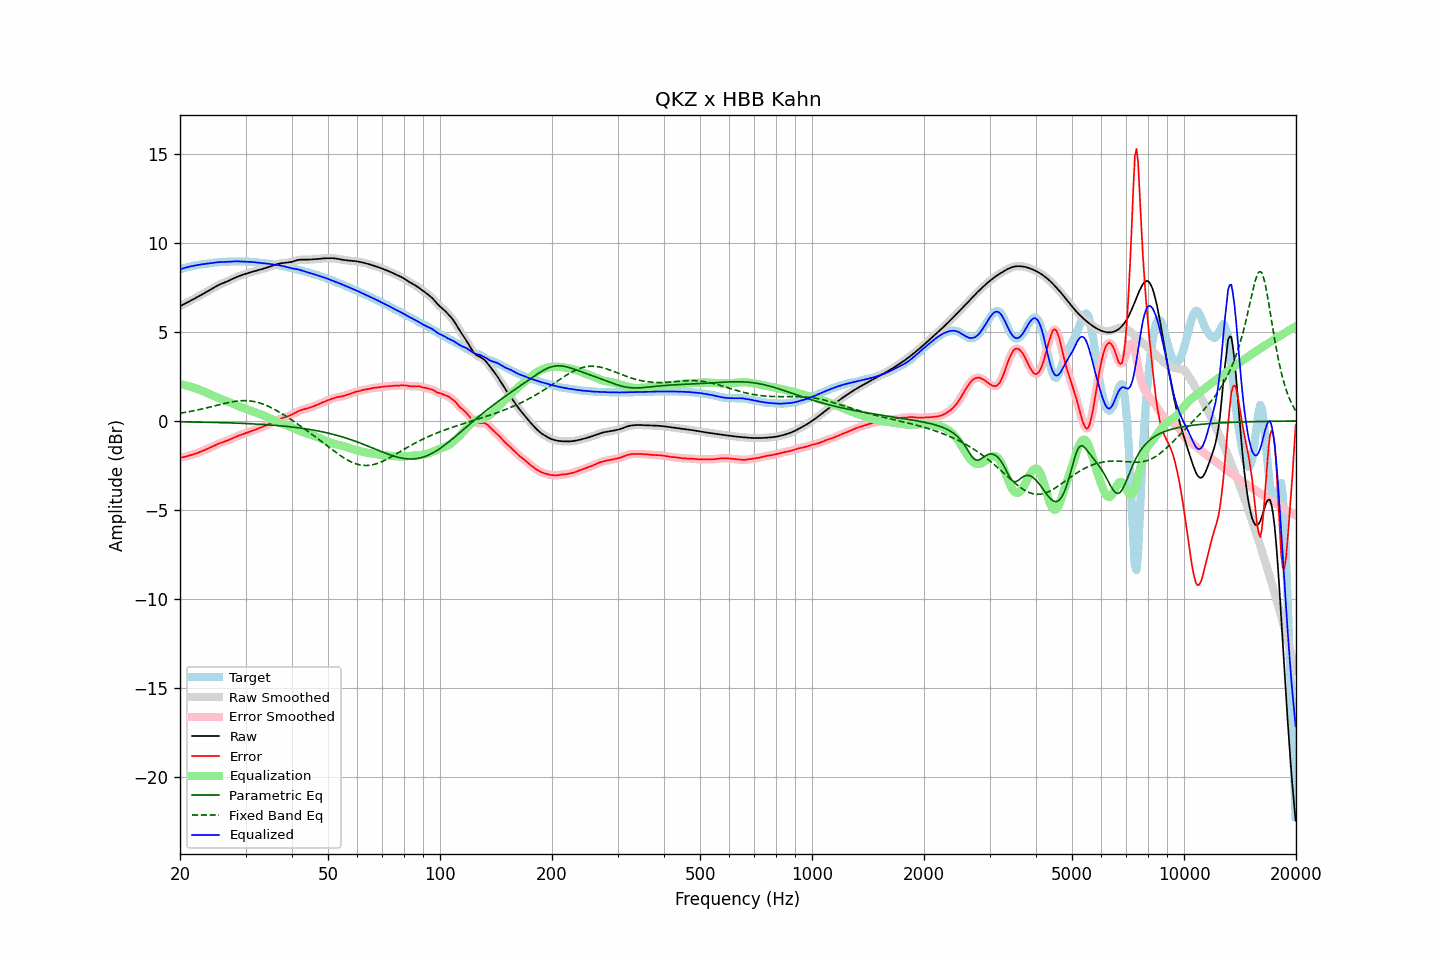

The table this chart was drawn from, first rows:
frequency, raw, error, smoothed, error_smoothed, equalization, parametric_eq, fixed_band_eq, equalized_raw, equalized_smoothed, target
20.00, 6.45, -2.07, 6.45, -2.07, 2.07, -0.05, 0.43, 8.52, 8.52, 8.52
20.20, 6.49, -2.06, 6.49, -2.05, 2.05, -0.05, 0.45, 8.55, 8.55, 8.55
20.40, 6.54, -2.04, 6.54, -2.04, 2.03, -0.05, 0.46, 8.57, 8.57, 8.57
20.61, 6.58, -2.02, 6.58, -2.02, 2.01, -0.05, 0.48, 8.60, 8.60, 8.60
20.81, 6.63, -1.99, 6.63, -1.99, 1.99, -0.05, 0.49, 8.62, 8.62, 8.62
21.02, 6.68, -1.96, 6.68, -1.96, 1.97, -0.05, 0.51, 8.65, 8.65, 8.65
21.23, 6.73, -1.94, 6.73, -1.94, 1.94, -0.06, 0.53, 8.67, 8.67, 8.67
21.44, 6.78, -1.91, 6.78, -1.91, 1.91, -0.06, 0.54, 8.69, 8.69, 8.69
21.66, 6.82, -1.89, 6.82, -1.89, 1.89, -0.06, 0.56, 8.71, 8.71, 8.71
21.87, 6.87, -1.86, 6.87, -1.86, 1.86, -0.06, 0.58, 8.73, 8.73, 8.73
22.09, 6.92, -1.83, 6.92, -1.83, 1.82, -0.06, 0.60, 8.74, 8.74, 8.74
22.31, 6.97, -1.79, 6.97, -1.79, 1.79, -0.06, 0.62, 8.76, 8.76, 8.76
22.54, 7.02, -1.76, 7.02, -1.76, 1.76, -0.07, 0.64, 8.78, 8.78, 8.78
22.76, 7.07, -1.72, 7.07, -1.72, 1.72, -0.07, 0.66, 8.79, 8.79, 8.79
22.99, 7.12, -1.69, 7.12, -1.68, 1.69, -0.07, 0.68, 8.80, 8.80, 8.80
23.22, 7.17, -1.65, 7.17, -1.65, 1.65, -0.07, 0.70, 8.82, 8.82, 8.81
23.45, 7.22, -1.61, 7.22, -1.61, 1.61, -0.07, 0.72, 8.83, 8.83, 8.83
23.69, 7.27, -1.57, 7.27, -1.57, 1.57, -0.07, 0.74, 8.84, 8.84, 8.84
23.92, 7.32, -1.53, 7.32, -1.53, 1.53, -0.08, 0.77, 8.85, 8.85, 8.85
24.16, 7.38, -1.49, 7.38, -1.48, 1.48, -0.08, 0.79, 8.86, 8.86, 8.86
24.40, 7.43, -1.44, 7.43, -1.44, 1.44, -0.08, 0.81, 8.87, 8.87, 8.88
24.65, 7.49, -1.40, 7.49, -1.40, 1.40, -0.08, 0.83, 8.89, 8.89, 8.89
24.89, 7.54, -1.36, 7.54, -1.36, 1.36, -0.09, 0.86, 8.90, 8.90, 8.90
25.14, 7.59, -1.32, 7.59, -1.32, 1.32, -0.09, 0.88, 8.91, 8.91, 8.91
25.39, 7.64, -1.28, 7.64, -1.28, 1.28, -0.09, 0.90, 8.92, 8.92, 8.92
25.65, 7.68, -1.24, 7.68, -1.24, 1.25, -0.09, 0.93, 8.93, 8.93, 8.92
25.91, 7.72, -1.21, 7.72, -1.21, 1.21, -0.10, 0.95, 8.93, 8.93, 8.93
26.16, 7.75, -1.18, 7.75, -1.18, 1.18, -0.10, 0.97, 8.93, 8.93, 8.93
26.43, 7.79, -1.15, 7.79, -1.15, 1.15, -0.10, 0.99, 8.93, 8.93, 8.94
26.69, 7.83, -1.12, 7.83, -1.12, 1.11, -0.10, 1.01, 8.94, 8.94, 8.94
26.96, 7.86, -1.08, 7.87, -1.08, 1.08, -0.11, 1.03, 8.94, 8.94, 8.95
27.23, 7.91, -1.04, 7.91, -1.04, 1.04, -0.11, 1.05, 8.95, 8.95, 8.95
27.50, 7.95, -1.00, 7.95, -1.00, 1.00, -0.11, 1.07, 8.95, 8.95, 8.96
27.77, 8.00, -0.96, 8.00, -0.96, 0.96, -0.12, 1.08, 8.96, 8.96, 8.96
28.05, 8.04, -0.92, 8.04, -0.92, 0.92, -0.12, 1.10, 8.96, 8.96, 8.96
28.33, 8.08, -0.88, 8.08, -0.88, 0.88, -0.12, 1.11, 8.96, 8.96, 8.96
28.62, 8.12, -0.84, 8.12, -0.84, 0.85, -0.13, 1.12, 8.96, 8.96, 8.96
28.90, 8.15, -0.81, 8.15, -0.81, 0.81, -0.13, 1.13, 8.96, 8.96, 8.96
29.19, 8.18, -0.77, 8.18, -0.77, 0.78, -0.13, 1.14, 8.96, 8.96, 8.96
29.48, 8.21, -0.74, 8.21, -0.74, 0.74, -0.14, 1.14, 8.95, 8.95, 8.96
29.78, 8.24, -0.71, 8.24, -0.71, 0.71, -0.14, 1.14, 8.95, 8.95, 8.95
30.08, 8.27, -0.68, 8.27, -0.68, 0.68, -0.14, 1.14, 8.95, 8.95, 8.95
30.38, 8.30, -0.65, 8.30, -0.65, 0.65, -0.15, 1.14, 8.95, 8.95, 8.95
30.68, 8.33, -0.62, 8.33, -0.62, 0.62, -0.15, 1.13, 8.95, 8.94, 8.95
30.99, 8.35, -0.59, 8.35, -0.59, 0.59, -0.16, 1.12, 8.94, 8.94, 8.94
31.30, 8.38, -0.55, 8.38, -0.55, 0.55, -0.16, 1.11, 8.93, 8.93, 8.93
31.61, 8.40, -0.52, 8.40, -0.52, 0.52, -0.17, 1.09, 8.92, 8.92, 8.92
31.93, 8.42, -0.49, 8.42, -0.49, 0.49, -0.17, 1.07, 8.91, 8.91, 8.91
32.24, 8.45, -0.45, 8.45, -0.45, 0.45, -0.18, 1.05, 8.90, 8.90, 8.90
32.57, 8.48, -0.42, 8.48, -0.42, 0.42, -0.18, 1.03, 8.89, 8.89, 8.89
32.89, 8.50, -0.38, 8.50, -0.38, 0.38, -0.19, 1.00, 8.88, 8.88, 8.88
33.22, 8.53, -0.34, 8.53, -0.34, 0.34, -0.19, 0.97, 8.88, 8.88, 8.88
33.55, 8.56, -0.31, 8.56, -0.31, 0.31, -0.20, 0.94, 8.86, 8.86, 8.87
33.89, 8.58, -0.27, 8.58, -0.27, 0.27, -0.20, 0.90, 8.85, 8.85, 8.85
34.23, 8.61, -0.23, 8.61, -0.23, 0.23, -0.21, 0.86, 8.84, 8.84, 8.84
34.57, 8.64, -0.19, 8.64, -0.19, 0.19, -0.22, 0.82, 8.83, 8.83, 8.83
34.92, 8.67, -0.14, 8.67, -0.14, 0.14, -0.22, 0.78, 8.82, 8.82, 8.82
35.27, 8.71, -0.10, 8.71, -0.10, 0.10, -0.23, 0.73, 8.80, 8.80, 8.81
35.62, 8.74, -0.06, 8.74, -0.06, 0.06, -0.24, 0.69, 8.79, 8.79, 8.79
35.97, 8.77, -0.01, 8.77, -0.01, 0.01, -0.25, 0.64, 8.78, 8.78, 8.78
... 635 more rows
